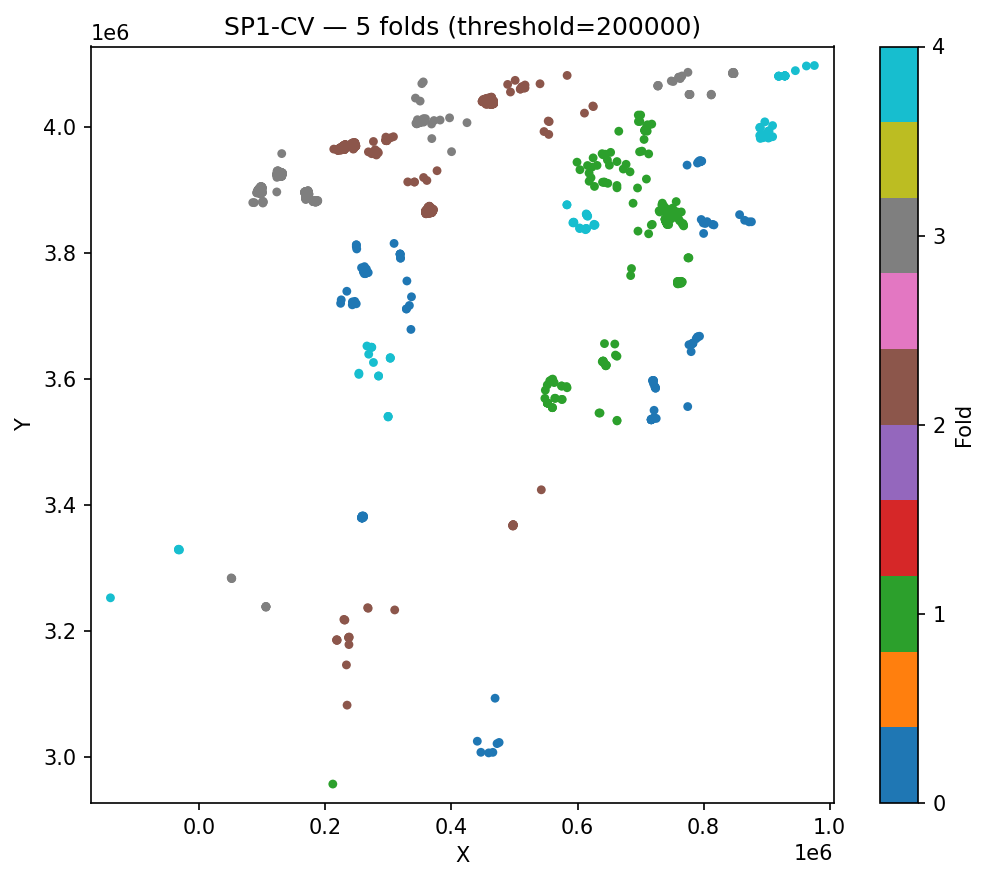

Values plotted in this chart, from the file beside it:
ID, fold, cluster_id
1661, 0, 11
1670, 0, 11
1767, 0, 11
1795, 0, 11
1796, 0, 11
1797, 0, 11
1798, 0, 11
2067, 0, 9
2082, 0, 9
2083, 0, 9
2084, 0, 9
2085, 0, 9
2086, 0, 9
2087, 0, 9
2088, 0, 9
2089, 0, 9
2090, 0, 9
2091, 0, 9
2092, 0, 9
2093, 0, 9
2094, 0, 9
2095, 0, 9
2096, 0, 9
2097, 0, 9
2098, 0, 9
2114, 0, 9
2115, 0, 9
2118, 0, 9
2119, 0, 9
1128, 0, 17
1129, 0, 17
1130, 0, 17
1131, 0, 17
1132, 0, 17
1133, 0, 17
1134, 0, 17
1135, 0, 17
1136, 0, 17
1137, 0, 17
1138, 0, 17
1139, 0, 17
1140, 0, 17
1141, 0, 17
1143, 0, 17
1144, 0, 17
1147, 0, 17
1148, 0, 17
1149, 0, 17
1150, 0, 17
834, 0, 6
843, 0, 6
881, 0, 6
1086, 0, 6
1087, 0, 6
1090, 0, 6
1091, 0, 6
1092, 0, 6
1093, 0, 6
1094, 0, 6
1095, 0, 6
... 2,096 more rows
